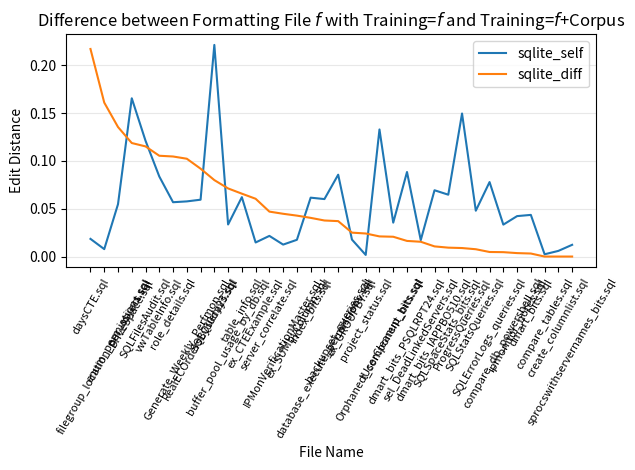

Generate this figure with matplotlib: (Note: this script raises an exception after producing the figure.)
#
# AUTO-GENERATED FILE. DO NOT EDIT
# CodeBuff 1.4.7 'Fri May 06 17:46:45 PDT 2016'
#
import matplotlib.pyplot as plt
import numpy as np

fig = plt.figure()
ax = plt.subplot(111)
labels = ["backupset_queries.sql", "buffer_pool_usage_by_db.sql", "compare_db_powershell.sql", "compare_tables.sql", "create_columnlist.sql", "database_execute_permissions.sql", "daysCTE.sql", "dmart_bits.sql", "dmart_bits_IAPPBO510.sql", "dmart_bits_PSQLRPT24.sql", "DriveSpace.sql", "enum_permissions.sql", "ex_CTEExample.sql", "ex_GROUPBY.sql", "ex_SUMbyColumn.sql", "filegroup_location_per_object.sql", "Generate_Weekly_Perfmon.sql", "index_bits.sql", "ipmonitor_notes.sql", "IPMonVerificationMaster.sql", "OrphanedUserCleanup_bits.sql", "ProgressQueries.sql", "project_status.sql", "RealECOrdersBy30days.sql", "role_details.sql", "sel_DeadLinkedServers.sql", "server_correlate.sql", "sprocswithservernames_bits.sql", "SQLErrorLogs_queries.sql", "SQLFilesAudit.sql", "SQLQuery23.sql", "SQLSpaceStats_bits.sql", "SQLStatsQueries.sql", "t_component_bits.sql", "table_info.sql", "vwTableInfo.sql"]
N = len(labels)

featureIndexes = range(0,N)
sqlite_self = [0.08560067, 0.033540968, 0.0333843, 0.0023724793, 0.00591716, 0.060100168, 0.018469658, 0.043558605, 0.06932835, 0.0884177, 0.16550279, 0.054755043, 0.014715719, 0.017741935, 0.017509727, 0.007759457, 0.057683643, 0.0615855, 0.04228736, 0.012503223, 0.13290113, 0.14959115, 0.0016977929, 0.05945946, 0.056818184, 0.01718213, 0.021600394, 0.012269938, 0.07790143, 0.12109646, 0.22132555, 0.06468764, 0.047946952, 0.035450783, 0.062109813, 0.08371484]
sqlite_corpus = [0.12264546, 0.10477583, 0.03797146, 0.0023724793, 0.00591716, 0.09780776, 0.23553719, 0.040390708, 0.079948865, 0.10476031, 0.28421786, 0.19020173, 0.07514832, 0.042741936, 0.060311284, 0.16876818, 0.15998198, 0.10204082, 0.045891397, 0.057231244, 0.15397082, 0.15848966, 0.025811823, 0.15135135, 0.16145833, 0.03264605, 0.06859383, 0.012269938, 0.073131956, 0.23629424, 0.14138205, 0.055383254, 0.05559806, 0.05615781, 0.12787125, 0.18912685]
sqlite_diff = np.abs(np.subtract(sqlite_self, sqlite_corpus))

all = zip(sqlite_self, sqlite_corpus, sqlite_diff, labels)
all = sorted(all, key=lambda x : x[2], reverse=True)
sqlite_self, sqlite_corpus, sqlite_diff, labels = zip(*all)

ax.plot(featureIndexes, sqlite_self, label="sqlite_self")
#ax.plot(featureIndexes, sqlite_corpus, label="sqlite_corpus")
ax.plot(featureIndexes, sqlite_diff, label="sqlite_diff")
ax.set_xticklabels(labels, rotation=60, fontsize=8)
plt.xticks(featureIndexes, labels, rotation=60)
ax.yaxis.grid(True, linestyle='-', which='major', color='lightgrey', alpha=0.5)

ax.set_xlabel("File Name")
ax.set_ylabel("Edit Distance")
ax.set_title("Difference between Formatting File $f$ with Training=$f$ and Training=$f$+Corpus")
plt.legend()
plt.tight_layout()
fig.savefig("images/sqlite_one_file_capture.pdf", format='pdf')
plt.show()
